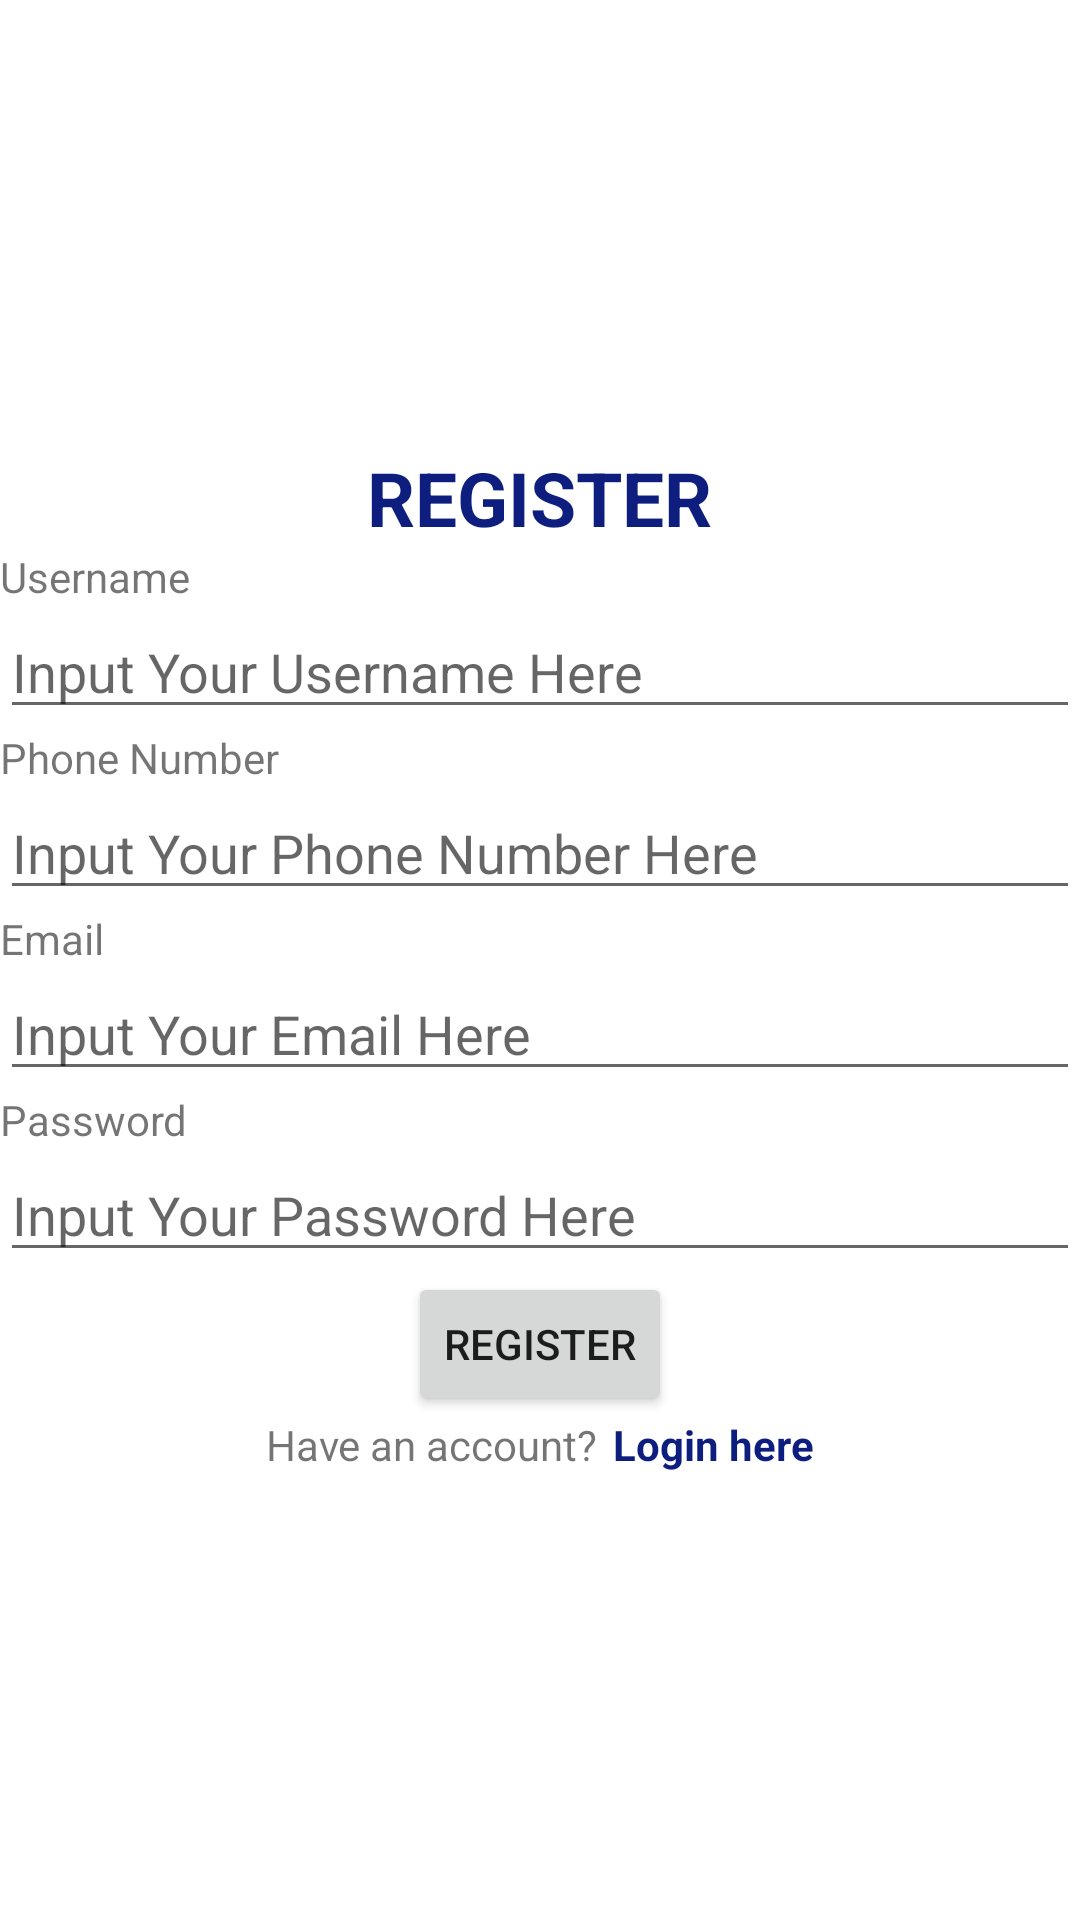

The Android layout XML behind this screen, and the referenced resources:
<!-- AndroidManifest.xml: application theme Theme.JedyInstrumentTM -->
<!-- res/layout/activity_register.xml -->
<?xml version="1.0" encoding="utf-8"?>
<LinearLayout
    xmlns:android="http://schemas.android.com/apk/res/android"
    xmlns:app="http://schemas.android.com/apk/res-auto"
    xmlns:tools="http://schemas.android.com/tools"
    android:layout_width="match_parent"
    android:layout_height="match_parent"
    android:gravity="center"
    android:layout_margin="30dp"
    android:orientation="vertical"
    tools:context=".Register">

    <TextView
        android:layout_width="wrap_content"
        android:layout_height="wrap_content"
        android:textSize="25sp"
        android:textStyle="bold"
        android:textColor="@color/jedy_main"
        android:text="REGISTER"
        />

    <TextView
        android:layout_width="match_parent"
        android:layout_height="wrap_content"
        android:text="Username"
        />

    <EditText
        android:id="@+id/edUsername"
        android:layout_width="match_parent"
        android:layout_height="wrap_content"
        android:hint="Input Your Username Here"
        android:inputType="text"
        />

    <TextView
        android:layout_width="match_parent"
        android:layout_height="wrap_content"
        android:text="Phone Number"
        />

    <EditText
        android:id="@+id/edPhoneNumber"
        android:layout_width="match_parent"
        android:layout_height="wrap_content"
        android:hint="Input Your Phone Number Here"
        android:inputType="phone"
        />

    <TextView
        android:layout_width="match_parent"
        android:layout_height="wrap_content"
        android:text="Email"
        />

    <EditText
        android:id="@+id/edEmail"
        android:layout_width="match_parent"
        android:layout_height="wrap_content"
        android:hint="Input Your Email Here"
        android:inputType="textEmailAddress"
        />

    <TextView
        android:layout_width="match_parent"
        android:layout_height="wrap_content"
        android:text="Password"
        />

    <EditText
        android:id="@+id/edPassword"
        android:layout_width="match_parent"
        android:layout_height="wrap_content"
        android:hint="Input Your Password Here"
        android:inputType="textPassword"
        />

    <Button
        android:id="@+id/btnRegister"
        android:layout_width="wrap_content"
        android:layout_height="wrap_content"
        android:text="REGISTER"
        />

    <LinearLayout
        android:layout_width="wrap_content"
        android:layout_height="wrap_content"
        android:orientation="horizontal">
        <TextView
            android:layout_width="wrap_content"
            android:layout_height="wrap_content"
            android:text="Have an account?"
            />

        <TextView
            android:id="@+id/goLogin"
            android:layout_width="wrap_content"
            android:layout_height="wrap_content"
            android:text="Login here"
            android:textStyle="bold"
            android:textColor="@color/jedy_main"
            android:layout_marginLeft="5dp"
            />
    </LinearLayout>
</LinearLayout>
<!-- resources referenced by this layout -->
<resources>
  <color name="jedy_main">#0D1E7E</color>
  <style name="Theme.JedyInstrumentTM" parent="Theme.MaterialComponents.DayNight.DarkActionBar">
          
          <item name="colorPrimary">@color/jedy_main</item>
          <item name="colorPrimaryVariant">@color/jedy_main</item>
          <item name="colorOnPrimary">@color/white</item>
          
          <item name="colorSecondary">@color/teal_200</item>
          <item name="colorSecondaryVariant">@color/teal_700</item>
          <item name="colorOnSecondary">@color/black</item>
          
          <item name="android:statusBarColor">?attr/colorPrimaryVariant</item>
          
      </style>
  <color name="white">#FFFFFFFF</color>
  <color name="teal_200">#FF03DAC5</color>
  <color name="teal_700">#FF018786</color>
  <color name="black">#FF000000</color>
</resources>
